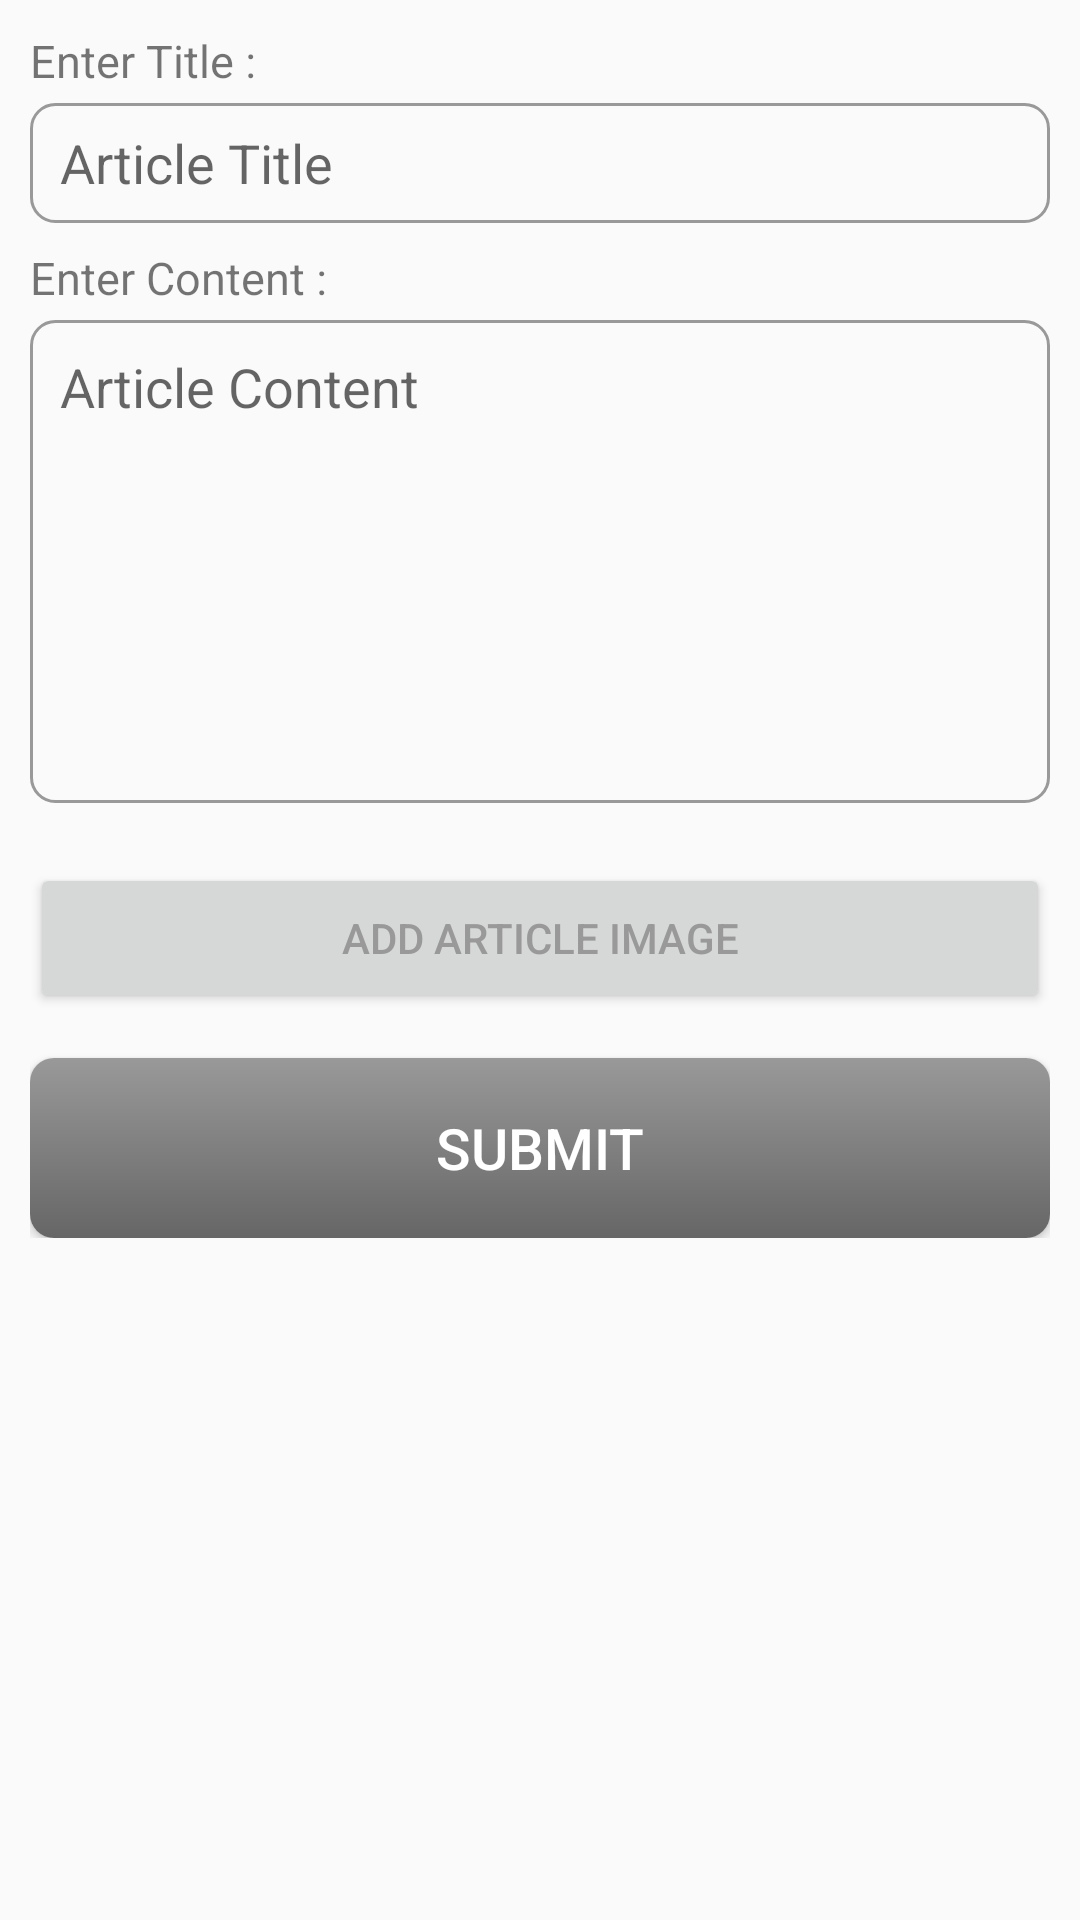

This screen was rendered from an Android layout file. Write that file and the resources it references.
<!-- AndroidManifest.xml: application theme AppTheme -->
<!-- res/layout/activity_add_article.xml -->
<?xml version="1.0" encoding="utf-8"?>
<ScrollView
        xmlns:android="http://schemas.android.com/apk/res/android"
        xmlns:tools="http://schemas.android.com/tools"
        xmlns:app="http://schemas.android.com/apk/res-auto"
        android:layout_width="match_parent"
        android:layout_height="match_parent"
        tools:context=".AddArticle">

    <android.support.constraint.ConstraintLayout
            xmlns:android="http://schemas.android.com/apk/res/android"
            xmlns:tools="http://schemas.android.com/tools"
            xmlns:app="http://schemas.android.com/apk/res-auto"
            android:layout_width="match_parent"
            android:layout_height="wrap_content"
            android:padding="10dp">

        <TextView
                android:id="@+id/titleLabel"
                android:text="Enter Title :"
                android:layout_width="match_parent"
                android:textSize="15dp"
                app:layout_constraintTop_toTopOf="parent"
                app:layout_constraintStart_toStartOf="parent"
                android:layout_height="wrap_content"/>

        <EditText
                android:id="@+id/titleText"
                android:hint="Article Title"
                android:paddingLeft="10dp"
                android:paddingStart="10dp"
                android:paddingEnd="10dp"
                android:paddingRight="10dp"
                android:layout_width="match_parent"
                android:inputType="text"
                android:layout_height="40dp"
                android:layout_marginTop="4dp"
                app:layout_constraintStart_toStartOf="parent"
                app:layout_constraintEnd_toEndOf="parent"
                app:layout_constraintTop_toBottomOf="@id/titleLabel"
                android:background="@drawable/edit_text_grey"/>

        <TextView
                android:id="@+id/textLabel"
                android:text="Enter Content :"
                android:layout_width="match_parent"
                android:layout_marginTop="8dp"
                app:layout_constraintTop_toBottomOf="@id/titleText"
                app:layout_constraintStart_toStartOf="parent"
                android:textSize="15dp"
                android:layout_height="wrap_content"/>

        <EditText
                android:id="@+id/textText"
                android:hint="Article Content"
                android:height="100dp"
                android:paddingLeft="10dp"
                android:paddingStart="10dp"
                android:paddingEnd="10dp"
                android:paddingRight="10dp"
                android:inputType="textMultiLine"
                android:layout_width="match_parent"
                android:layout_height="161dp"
                android:singleLine="false"
                android:gravity="top"
                android:layout_marginTop="4dp"
                android:paddingTop="10dp"
                app:layout_constraintTop_toBottomOf="@id/textLabel"
                app:layout_constraintStart_toStartOf="parent"
                app:layout_constraintEnd_toEndOf="parent"
                android:background="@drawable/edit_text_grey"
                tools:layout_editor_absoluteX="10dp"/>

        <ImageView
                android:id="@+id/articleImage"
                android:scaleType="fitXY"
                android:layout_width="match_parent"
                android:layout_height="wrap_content"
                app:layout_constraintEnd_toEndOf="parent"
                app:layout_constraintEnd_toStartOf="parent"
                android:layout_marginTop="10dp"
                app:layout_constraintTop_toBottomOf="@+id/textText"/>

        <Button
                android:id="@+id/addImages"
                android:layout_marginTop="10dp"
                android:text="ADD ARTICLE IMAGE"
                android:textColor="@color/lightGrey"
                android:layout_width="match_parent"
                app:layout_constraintStart_toStartOf="parent"
                app:layout_constraintEnd_toEndOf="parent"
                app:layout_constraintTop_toBottomOf="@id/articleImage"
                android:layout_height="50dp"/>

        <Button
                android:layout_marginTop="15dp"
                android:id="@+id/submit"
                app:layout_constraintTop_toBottomOf="@id/addImages"
                android:layout_width="match_parent"
                android:textSize="19dp"
                android:background="@drawable/login_button"
                android:textColor="@color/white"
                android:text="SUBMIT"
                app:layout_constraintStart_toStartOf="parent"
                app:layout_constraintEnd_toEndOf="parent"
                android:layout_height="60dp"/>

    </android.support.constraint.ConstraintLayout>
</ScrollView>
<!-- resources referenced by this layout -->
<resources>
  <color name="lightGrey">#999999</color>
  <color name="white">#FFFFFF</color>
  <!-- drawable edit_text_grey (drawable) -->
  <?xml version="1.0" encoding="utf-8"?>
  <shape xmlns:android="http://schemas.android.com/apk/res/android">
      <stroke
          android:width="1dp"
          android:color="@color/lightGrey"/>
      <corners android:radius="8dp" />
  </shape>
  <!-- drawable login_button (drawable) -->
  <?xml version="1.0" encoding="utf-8"?>
  <shape
      xmlns:android="http://schemas.android.com/apk/res/android"
      android:shape="rectangle">
      <gradient
          android:startColor="@color/lightGrey"
          android:endColor="@color/grey"
          android:type="linear"
          android:angle="270"/>
      <corners android:radius="8dp"/>
  </shape>
  <style name="AppTheme" parent="Theme.AppCompat.Light.DarkActionBar">
          
          <item name="colorPrimary">@color/colorPrimary</item>
          <item name="colorPrimaryDark">@color/colorPrimaryLight</item>
          <item name="colorAccent">@color/colorAccent</item>
      </style>
  <color name="grey">#666666</color>
  <color name="colorPrimary">#8B0000</color>
  <color name="colorPrimaryLight">#DC143C</color>
  <color name="colorAccent">#B22222</color>
</resources>
